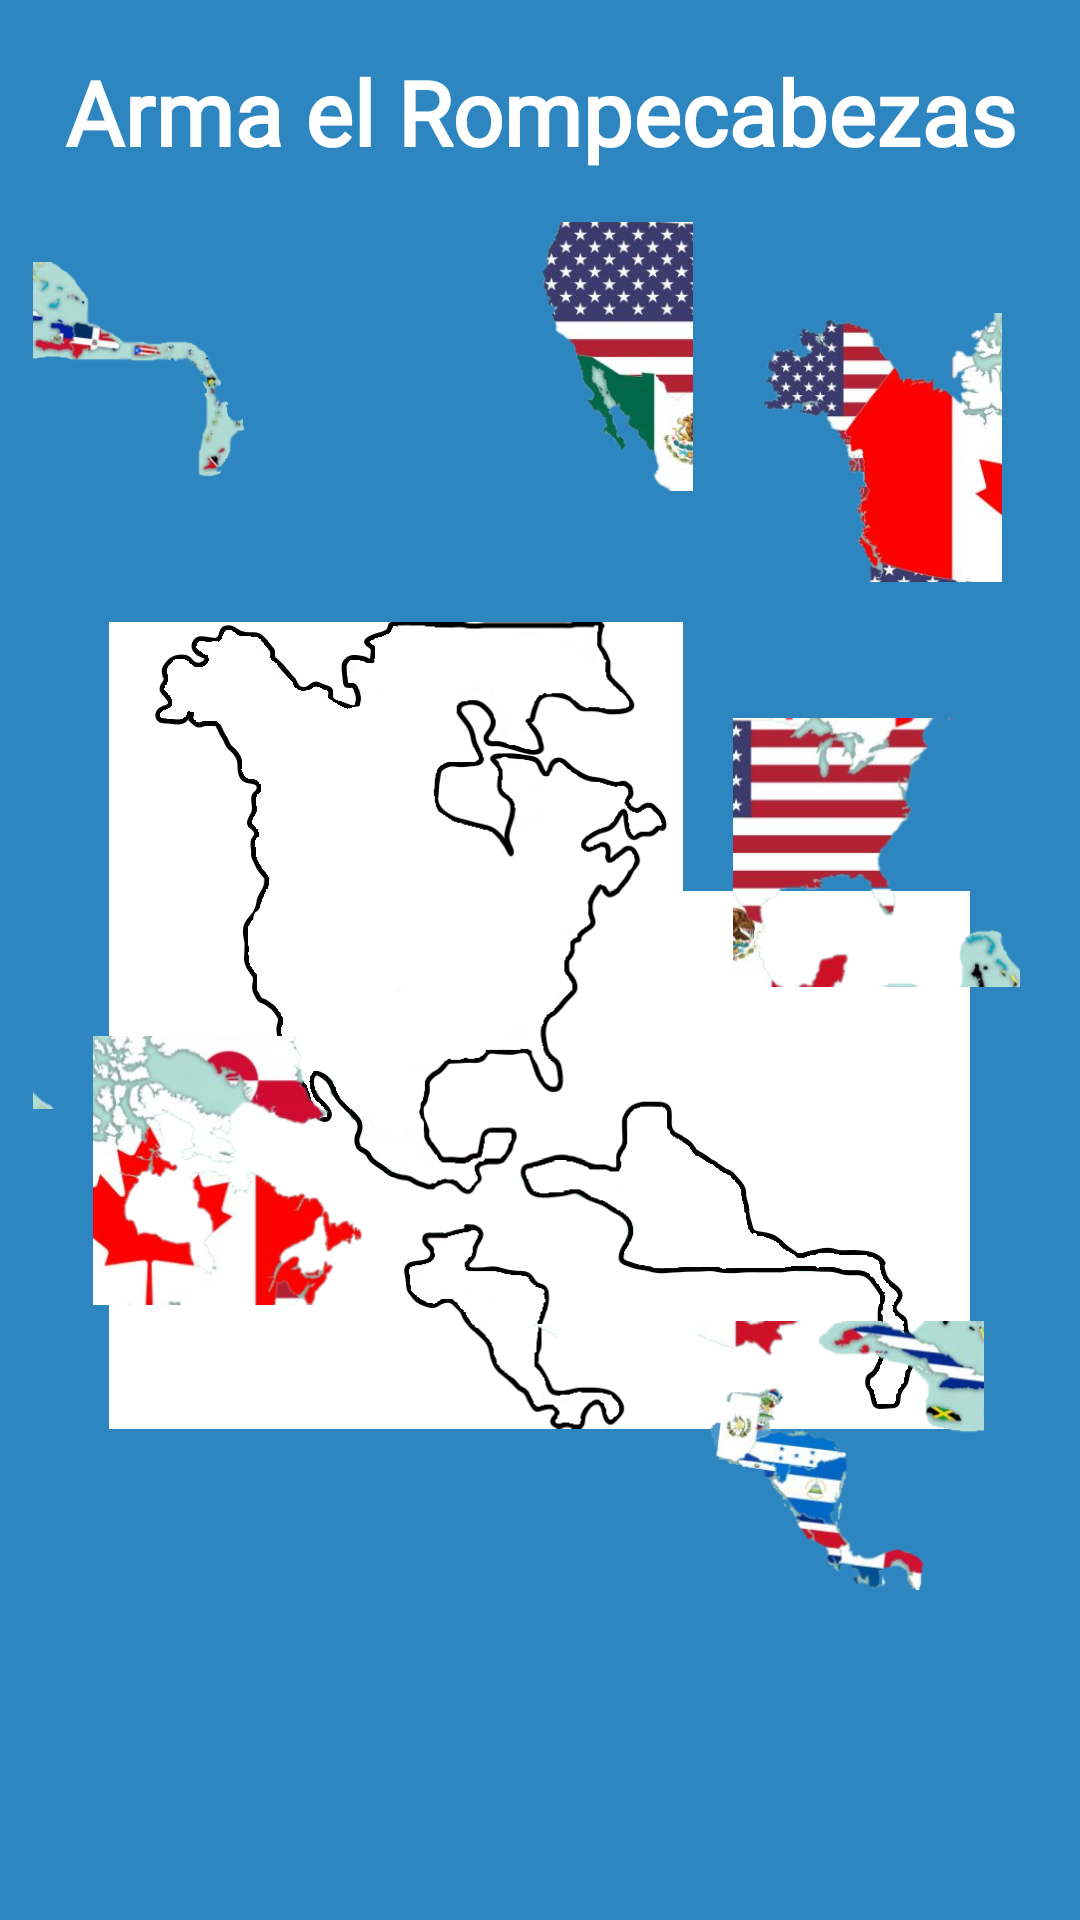

Write the Android layout XML for this screen, with the resource values it uses.
<!-- AndroidManifest.xml: application theme Theme.GeographyPlay -->
<!-- res/layout/puzzlenorte.xml -->
<?xml version="1.0" encoding="utf-8"?>
<RelativeLayout xmlns:android="http://schemas.android.com/apk/res/android"
    xmlns:app="http://schemas.android.com/apk/res-auto"
    xmlns:tools="http://schemas.android.com/tools"
    android:layout_width="match_parent"
    android:layout_height="match_parent"
    android:background="@color/azul"
    android:orientation="vertical"
    tools:context="com.udistrital.geographyplay.PuzzleNorte"
    tools:ignore="ContentDescription">

    <TextView
        android:id="@+id/textView1"
        android:layout_width="match_parent"
        android:layout_height="wrap_content"
        android:layout_alignParentTop="true"
        android:layout_centerHorizontal="true"
        android:layout_marginTop="17dp"
        android:fontFamily="@font/acme"
        android:text="@string/arma_el_rompecabezas"
        android:textAlignment="center"
        android:textColor="@android:color/background_light"
        android:textSize="30sp"
        android:textStyle="bold"
        android:gravity="center_horizontal" />


    <ImageView
        android:id="@+id/cBlanco1"
        android:layout_width="287px"
        android:layout_height="269px"
        android:layout_below="@+id/textView1"
        android:layout_marginTop="150dp"
        android:layout_toLeftOf="@+id/cBlanco2"
        android:layout_toStartOf="@+id/cBlanco2"
        app:srcCompat="@drawable/puzzlen1" />

    <ImageView
        android:id="@+id/cBlanco2"
        android:layout_width="287px"
        android:layout_height="269px"
        android:layout_alignTop="@+id/cBlanco1"
        android:layout_centerHorizontal="true"
        app:srcCompat="@drawable/puzzlen2" />


    <ImageView
        android:id="@+id/cBlanco4"
        android:layout_width="287px"
        android:layout_height="269px"
        android:layout_alignLeft="@+id/cBlanco1"
        android:layout_alignStart="@+id/cBlanco1"
        android:layout_below="@+id/cBlanco1"
        app:srcCompat="@drawable/puzzlen4" />

    <ImageView
        android:id="@+id/cBlanco5"
        android:layout_width="287px"
        android:layout_height="269px"
        android:layout_below="@+id/cBlanco2"
        android:layout_toEndOf="@+id/cBlanco4"
        android:layout_toRightOf="@+id/cBlanco4"
        app:srcCompat="@drawable/puzzlen5" />

    <ImageView
        android:id="@+id/cBlanco6"
        android:layout_width="287px"
        android:layout_height="269px"
        android:layout_below="@+id/cBlanco2"
        android:layout_toEndOf="@+id/cBlanco5"
        android:layout_toRightOf="@+id/cBlanco5"
        app:srcCompat="@drawable/puzzlen6" />

    <ImageView
        android:id="@+id/cBlanco7"
        android:layout_width="287px"
        android:layout_height="269px"
        android:layout_alignLeft="@+id/cBlanco4"
        android:layout_alignStart="@+id/cBlanco4"
        android:layout_below="@+id/cBlanco4"
        app:srcCompat="@drawable/puzzlen7" />

    <ImageView
        android:id="@+id/cBlanco8"
        android:layout_width="287px"
        android:layout_height="269px"
        android:layout_below="@+id/cBlanco5"
        android:layout_toEndOf="@+id/cBlanco4"
        android:layout_toRightOf="@+id/cBlanco4"
        app:srcCompat="@drawable/puzzlen8" />

    <ImageView
        android:id="@+id/cBlanco9"
        android:layout_width="287px"
        android:layout_height="269px"
        android:layout_below="@+id/cBlanco5"
        android:layout_toEndOf="@+id/cBlanco8"
        android:layout_toRightOf="@+id/cBlanco8"
        app:srcCompat="@drawable/puzzlen9" />

    <ImageView
        android:id="@+id/Pt1"
        android:layout_width="287px"
        android:layout_height="269px"
        android:layout_alignLeft="@+id/cBlanco1"
        android:layout_alignStart="@+id/cBlanco1"
        android:layout_alignTop="@+id/cBlanco1"
        android:src="@drawable/puzzlenres1"
        android:visibility="invisible" />

    <ImageView
        android:id="@+id/Pt2"
        android:layout_width="287px"
        android:layout_height="269px"
        android:layout_alignTop="@+id/cBlanco1"
        android:layout_toEndOf="@+id/cBlanco1"
        android:layout_toRightOf="@+id/cBlanco1"
        android:src="@drawable/puzzlenres2"
        android:visibility="invisible" />


    <ImageView
        android:id="@+id/Pt4"
        android:layout_width="287px"
        android:layout_height="269px"
        android:layout_alignLeft="@+id/cBlanco4"
        android:layout_alignStart="@+id/cBlanco4"
        android:layout_below="@+id/cBlanco1"
        android:src="@drawable/puzzlenres4"
        android:visibility="invisible" />

    <ImageView
        android:id="@+id/Pt5"
        android:layout_width="287px"
        android:layout_height="269px"
        android:layout_below="@+id/cBlanco2"
        android:layout_toEndOf="@+id/cBlanco1"
        android:layout_toRightOf="@+id/cBlanco1"
        android:src="@drawable/puzzlenres5"
        android:visibility="invisible" />

    <ImageView
        android:id="@+id/Pt6"
        android:layout_width="287px"
        android:layout_height="269px"
        android:layout_marginStart="0dp"
        android:layout_marginLeft="0dp"
        android:layout_toEndOf="@+id/cBlanco5"
        android:layout_toRightOf="@+id/cBlanco5"
        android:layout_below="@+id/cBlanco2"
        android:src="@drawable/puzzlenres6"
        android:visibility="invisible" />

    <ImageView
        android:id="@+id/Pt7"
        android:layout_width="287px"
        android:layout_height="269px"
        android:layout_alignLeft="@+id/cBlanco7"
        android:layout_alignStart="@+id/cBlanco7"
        android:layout_below="@+id/cBlanco4"
        android:src="@drawable/puzzlenres7"
        android:visibility="invisible" />

    <ImageView
        android:id="@+id/Pt8"
        android:layout_width="287px"
        android:layout_height="269px"
        android:layout_below="@+id/cBlanco5"
        android:layout_toEndOf="@+id/cBlanco4"
        android:layout_toRightOf="@+id/cBlanco4"
        android:src="@drawable/puzzlenres8"
        android:visibility="invisible" />

    <ImageView
        android:id="@+id/Pt9"
        android:layout_width="287px"
        android:layout_height="269px"
        android:layout_below="@+id/cBlanco6"
        android:layout_toEndOf="@+id/cBlanco8"
        android:layout_toRightOf="@+id/cBlanco8"
        android:src="@drawable/puzzlenres9"
        android:visibility="invisible" />


    <ImageView
        android:id="@+id/imgPt1"
        android:layout_width="287px"
        android:layout_height="269px"
        android:layout_alignParentEnd="true"
        android:layout_alignParentBottom="true"
        android:layout_marginStart="204dp"
        android:layout_marginLeft="204dp"
        android:layout_marginEnd="26dp"
        android:layout_marginBottom="446dp"
        android:src="@drawable/puzzlenres1" />

    <ImageView
        android:id="@+id/imgPt2"
        android:layout_width="287px"
        android:layout_height="269px"
        android:layout_alignParentStart="true"
        android:layout_alignParentBottom="true"
        android:layout_marginStart="31dp"
        android:layout_marginLeft="12dp"
        android:layout_marginBottom="205dp"
        android:src="@drawable/puzzlenres2" />

    <ImageView
        android:id="@+id/imgPt4"
        android:layout_width="287px"
        android:layout_height="269px"
        android:layout_alignParentTop="true"
        android:layout_alignParentEnd="true"
        android:layout_marginStart="11dp"
        android:layout_marginLeft="11dp"
        android:layout_marginTop="74dp"
        android:layout_marginEnd="129dp"
        android:src="@drawable/puzzlenres4" />

    <ImageView
        android:id="@+id/imgPt5"
        android:layout_width="287px"
        android:layout_height="269px"
        android:layout_alignParentEnd="true"
        android:layout_alignParentBottom="true"
        android:layout_marginStart="11dp"
        android:layout_marginLeft="11dp"
        android:layout_marginEnd="20dp"
        android:layout_marginBottom="311dp"
        android:src="@drawable/puzzlenres5" />

    <ImageView
        android:id="@+id/imgPt6"
        android:layout_width="287px"
        android:layout_height="269px"
        android:layout_alignParentStart="true"
        android:layout_alignParentTop="true"
        android:layout_marginStart="11dp"
        android:layout_marginLeft="11dp"
        android:layout_marginTop="280dp"
        android:src="@drawable/puzzlenres6" />

    <ImageView
        android:id="@+id/imgPt7"
        android:layout_width="287px"
        android:layout_height="269px"
        android:layout_alignParentEnd="true"
        android:layout_alignParentBottom="true"
        android:layout_marginStart="11dp"
        android:layout_marginLeft="11dp"
        android:layout_marginEnd="174dp"
        android:layout_marginBottom="109dp"
        android:src="@drawable/puzzlenres7" />

    <ImageView
        android:id="@+id/imgPt8"
        android:layout_width="287px"
        android:layout_height="269px"
        android:layout_alignParentEnd="true"
        android:layout_alignParentBottom="true"
        android:layout_marginStart="11dp"
        android:layout_marginLeft="11dp"
        android:layout_marginEnd="32dp"
        android:layout_marginBottom="110dp"
        android:src="@drawable/puzzlenres8" />

    <ImageView
        android:id="@+id/imgPt9"
        android:layout_width="287px"
        android:layout_height="269px"
        android:layout_alignParentTop="true"
        android:layout_alignParentEnd="true"
        android:layout_marginStart="11dp"
        android:layout_marginLeft="11dp"
        android:layout_marginTop="82dp"
        android:layout_marginEnd="265dp"
        android:src="@drawable/puzzlenres9" />

</RelativeLayout>
<!-- resources referenced by this layout -->
<resources>
  <color name="azul">#2E86C1</color>
  <!-- drawable puzzlen1: png bitmap (drawable, 11120 bytes) -->
  <!-- drawable puzzlen2: png bitmap (drawable, 18837 bytes) -->
  <!-- drawable puzzlen4: png bitmap (drawable, 10190 bytes) -->
  <!-- drawable puzzlen5: png bitmap (drawable, 13179 bytes) -->
  <!-- drawable puzzlen6: png bitmap (drawable, 2506 bytes) -->
  <!-- drawable puzzlen7: png bitmap (drawable, 3112 bytes) -->
  <!-- drawable puzzlen8: png bitmap (drawable, 16164 bytes) -->
  <!-- drawable puzzlen9: png bitmap (drawable, 9282 bytes) -->
  <!-- drawable puzzlenres1: png bitmap (drawable, 59558 bytes) -->
  <!-- drawable puzzlenres2: png bitmap (drawable, 91633 bytes) -->
  <!-- drawable puzzlenres4: png bitmap (drawable, 59767 bytes) -->
  <!-- drawable puzzlenres5: png bitmap (drawable, 57987 bytes) -->
  <!-- drawable puzzlenres6: png bitmap (drawable, 2801 bytes) -->
  <!-- drawable puzzlenres7: png bitmap (drawable, 2643 bytes) -->
  <!-- drawable puzzlenres8: png bitmap (drawable, 63918 bytes) -->
  <!-- drawable puzzlenres9: png bitmap (drawable, 35346 bytes) -->
  <string name="arma_el_rompecabezas">Arma el Rompecabezas</string>
  <style name="Theme.GeographyPlay" parent="Theme.MaterialComponents.DayNight.DarkActionBar">
          
          <item name="colorPrimary">@color/purple_500</item>
          <item name="colorPrimaryVariant">@color/purple_700</item>
          <item name="colorOnPrimary">@color/white</item>
          
          <item name="colorSecondary">@color/teal_200</item>
          <item name="colorSecondaryVariant">@color/teal_700</item>
          <item name="colorOnSecondary">@color/black</item>
          
          <item name="android:statusBarColor" tools:targetApi="l">?attr/colorPrimaryVariant</item>
          
      </style>
  <color name="purple_500">#0879A4</color>
  <color name="purple_700">#086BA4</color>
  <color name="white">#FFFFFFFF</color>
  <color name="teal_200">#FF03DAC5</color>
  <color name="teal_700">#FF018786</color>
  <color name="black">#FF000000</color>
</resources>
